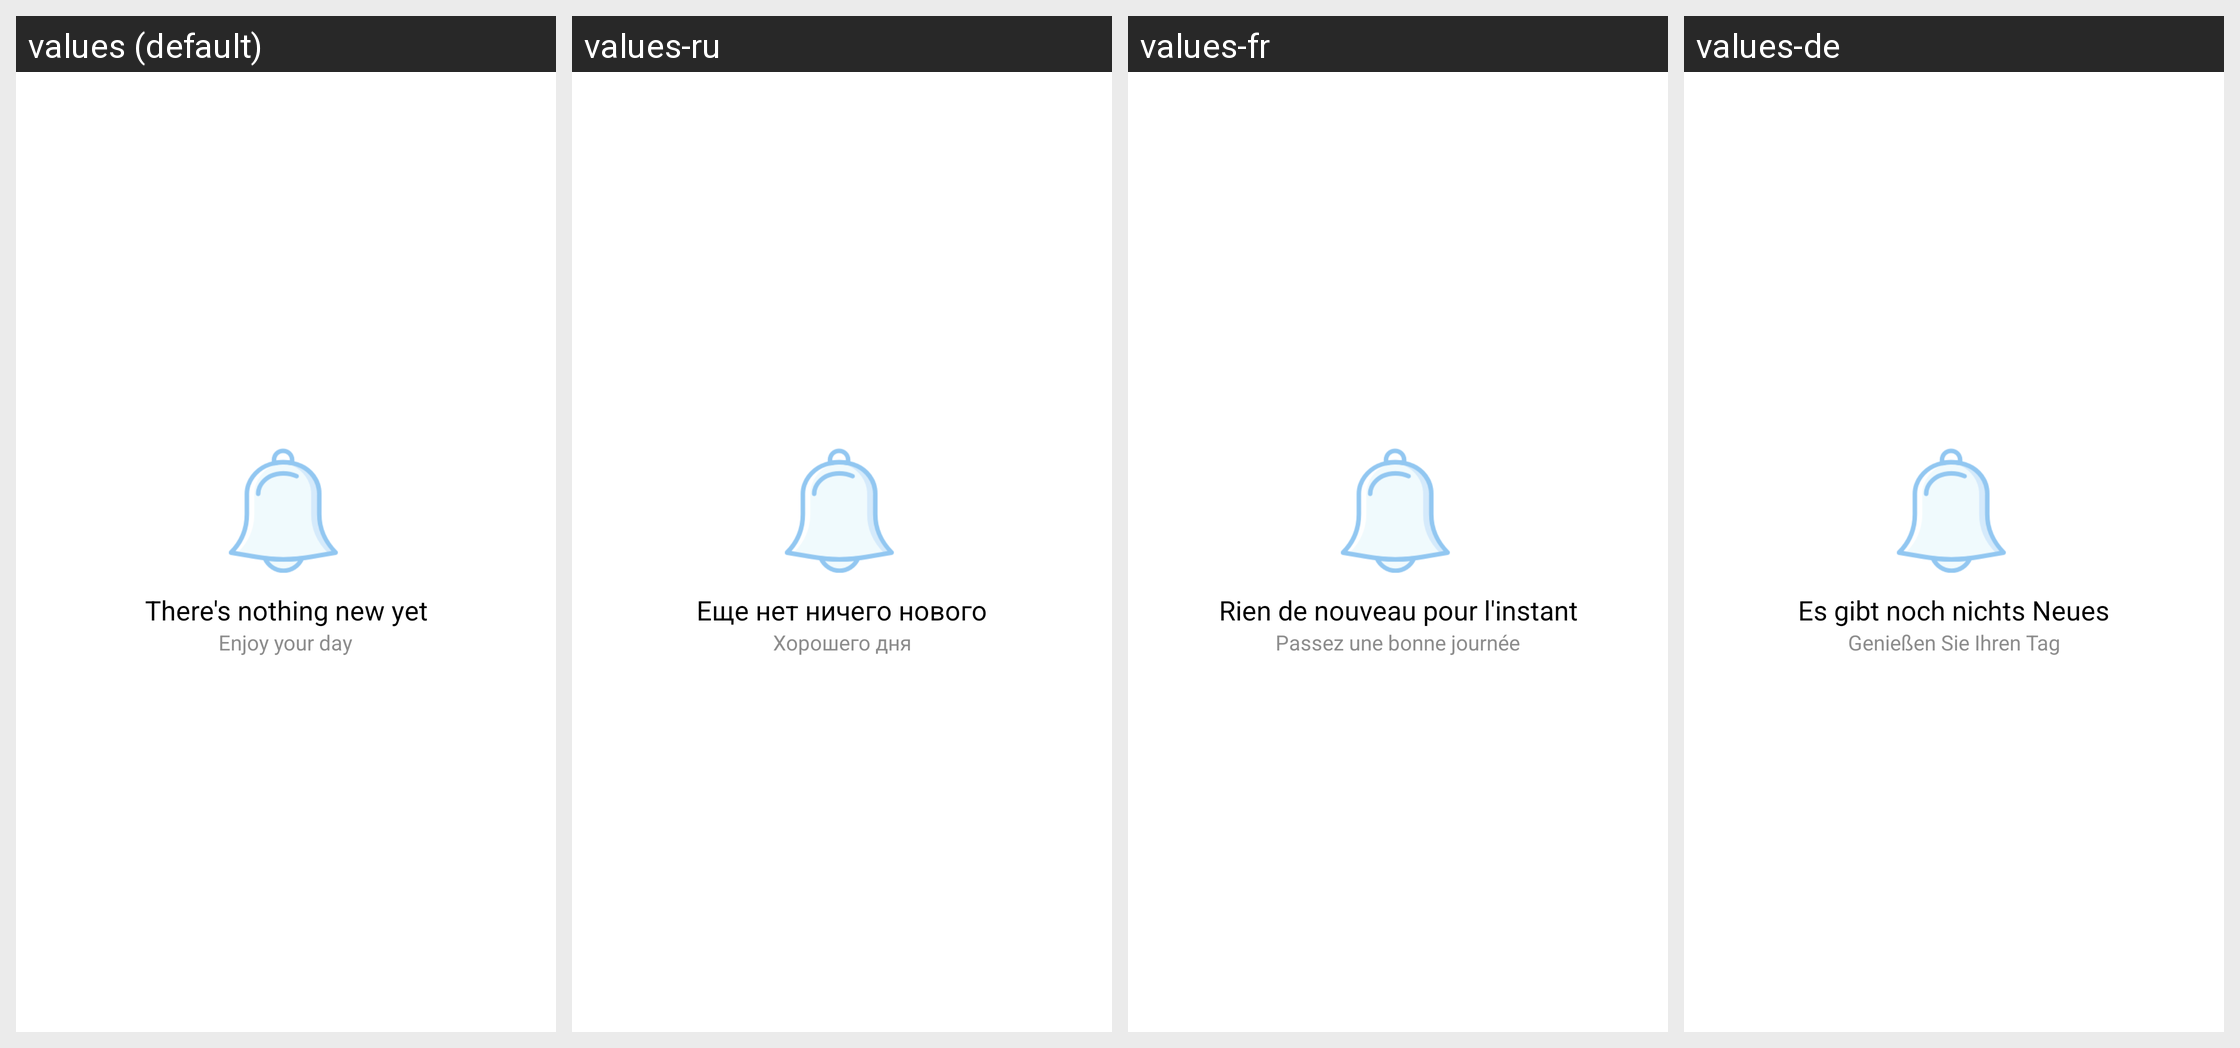

The Android screen above is rendered under several locales of the same app. Produce the string resources it draws, with the default and per-locale values.
Android screen res/layout/layout_no_feeds.xml rendered under 4 locales, left to right: values (default), values-ru, values-fr, values-de. Device: Nexus 5 (rendered at 1080×1920; each locale shown at half size, 540×960, under a caption strip naming it); theme AppTheme.
Other locales in the repository, not shown: values-es.
Strings drawn on this screen, with the default value and each locale's value (text and hints the layout hard-codes, and strings that could not be matched under every locale, appear in the picture but are not listed):

noactivity
  values: There's nothing new yet
  values-ru: Еще нет ничего нового
  values-fr: Rien de nouveau pour l'instant
  values-de: Es gibt noch nichts Neues

enjoy_your_day
  values: Enjoy your day
  values-ru: Хорошего дня
  values-fr: Passez une bonne journée
  values-de: Genießen Sie Ihren Tag
